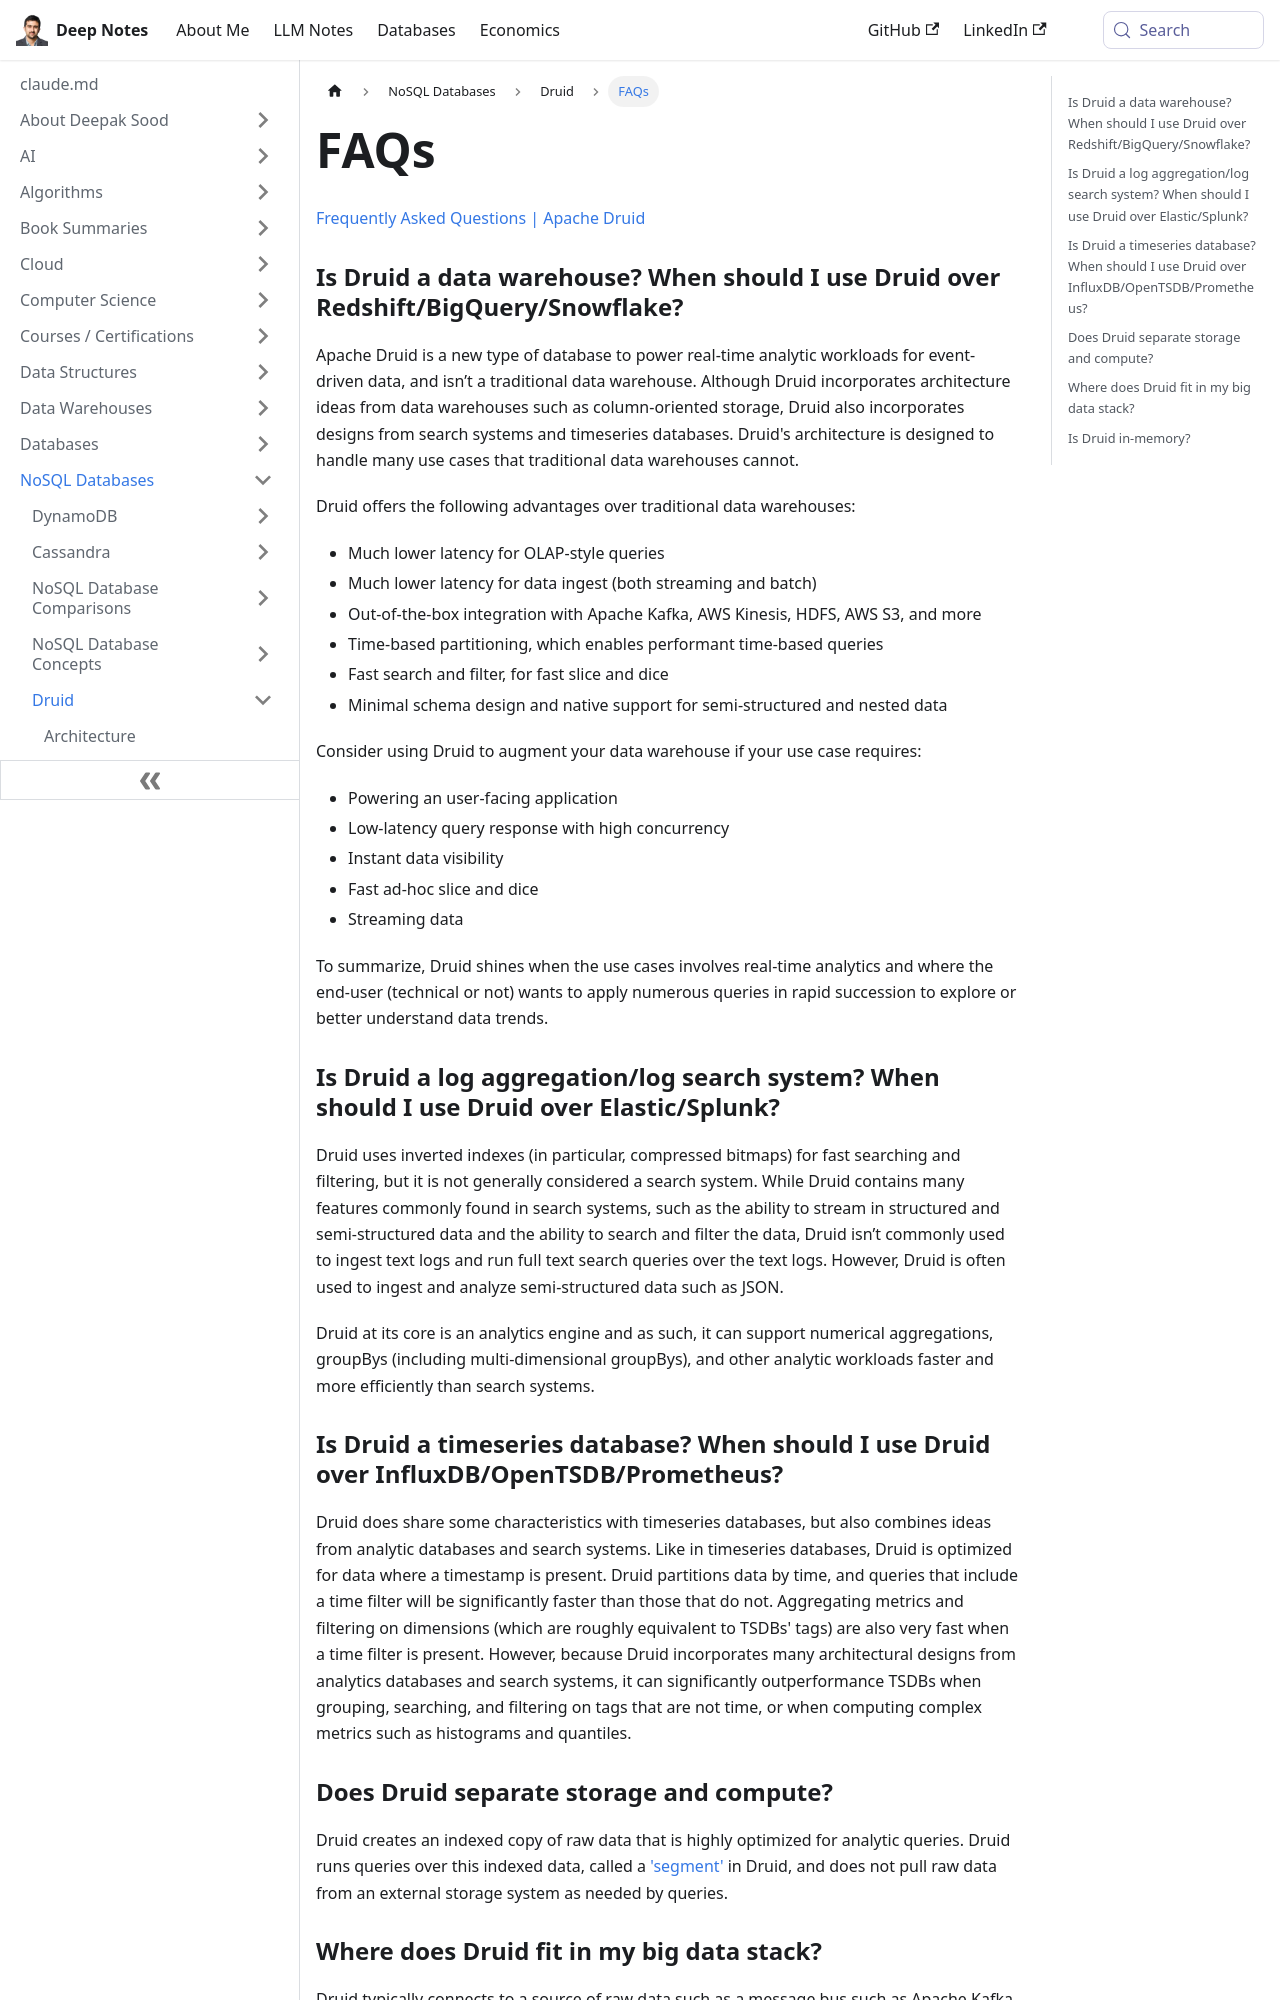

repository: deepaksood619/deepaksood619.github.io · page: databases-nosql/druid/faqs/index.html · generator: docusaurus

---
slug: /databases-nosql/druid/faqs
title: FAQs
description: Discover Apache Druid's unique capabilities as a real-time analytics database and find out when to choose it over traditional data warehouses like Redshift and Snowflake.
created: 2023-11-24
updated: 2025-06-10
---
[Frequently Asked Questions | Apache Druid](https://druid.apache.org/faq/)

### Is Druid a data warehouse? When should I use Druid over Redshift/BigQuery/Snowflake?[](https://druid.apache.org/faq/#is-druid-a-data-warehouse-when-should-i-use-druid-over-redshiftbigquerysnowflake "Direct link to Is Druid a data warehouse? When should I use Druid over Redshift/BigQuery/Snowflake?")

Apache Druid is a new type of database to power real-time analytic workloads for event-driven data, and isn’t a traditional data warehouse. Although Druid incorporates architecture ideas from data warehouses such as column-oriented storage, Druid also incorporates designs from search systems and timeseries databases. Druid's architecture is designed to handle many use cases that traditional data warehouses cannot.

Druid offers the following advantages over traditional data warehouses:

- Much lower latency for OLAP-style queries
- Much lower latency for data ingest (both streaming and batch)
- Out-of-the-box integration with Apache Kafka, AWS Kinesis, HDFS, AWS S3, and more
- Time-based partitioning, which enables performant time-based queries
- Fast search and filter, for fast slice and dice
- Minimal schema design and native support for semi-structured and nested data

Consider using Druid to augment your data warehouse if your use case requires:

- Powering an user-facing application
- Low-latency query response with high concurrency
- Instant data visibility
- Fast ad-hoc slice and dice
- Streaming data

To summarize, Druid shines when the use cases involves real-time analytics and where the end-user (technical or not) wants to apply numerous queries in rapid succession to explore or better understand data trends.

### Is Druid a log aggregation/log search system? When should I use Druid over Elastic/Splunk?[](https://druid.apache.org/faq/#is-druid-a-log-aggregationlog-search-system-when-should-i-use-druid-over-elasticsplunk "Direct link to Is Druid a log aggregation/log search system? When should I use Druid over Elastic/Splunk?")

Druid uses inverted indexes (in particular, compressed bitmaps) for fast searching and filtering, but it is not generally considered a search system. While Druid contains many features commonly found in search systems, such as the ability to stream in structured and semi-structured data and the ability to search and filter the data, Druid isn’t commonly used to ingest text logs and run full text search queries over the text logs. However, Druid is often used to ingest and analyze semi-structured data such as JSON.

Druid at its core is an analytics engine and as such, it can support numerical aggregations, groupBys (including multi-dimensional groupBys), and other analytic workloads faster and more efficiently than search systems.

### Is Druid a timeseries database? When should I use Druid over InfluxDB/OpenTSDB/Prometheus?[](https://druid.apache.org/faq/#is-druid-a-timeseries-database-when-should-i-use-druid-over-influxdbopentsdbprometheus "Direct link to Is Druid a timeseries database? When should I use Druid over InfluxDB/OpenTSDB/Prometheus?")

Druid does share some characteristics with timeseries databases, but also combines ideas from analytic databases and search systems. Like in timeseries databases, Druid is optimized for data where a timestamp is present. Druid partitions data by time, and queries that include a time filter will be significantly faster than those that do not. Aggregating metrics and filtering on dimensions (which are roughly equivalent to TSDBs' tags) are also very fast when a time filter is present. However, because Druid incorporates many architectural designs from analytics databases and search systems, it can significantly outperformance TSDBs when grouping, searching, and filtering on tags that are not time, or when computing complex metrics such as histograms and quantiles.
